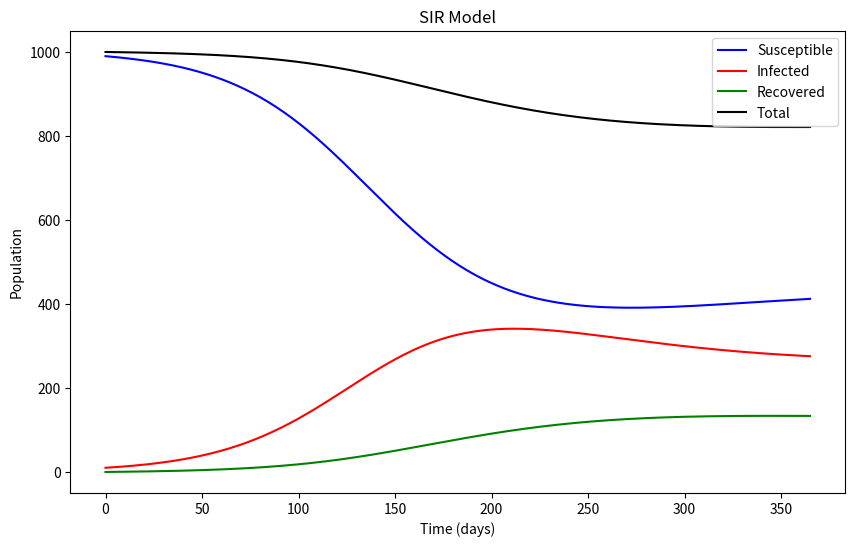

Generate this figure with matplotlib:
# A graph of a more advanced S-I-R Model

# Import libraries
import numpy as np
from scipy.integrate import odeint
import matplotlib.pyplot as plt

# Population variables
N = 1000            # Total population
S0 = 990            # Initial members of Susceptible, 
I0 = 10             # ... infected
R0 = 0              # ... recovered
y0 = S0, I0, R0     # Initial conditions vector

# Model variables
t = np.linspace(0, 365, 365)    # A grid of time points (in days)
beta = 50                       # Beta: product of (contact rate) * (transmission probability)
gamma = 5                       # Gamma: mean recovery rate. 1/gamma is the average infectious period
mu = 10                         # Mu: the natural mortality rate (historically, also the birth rate)
rho = 0.3                       # Rho: individual probability of dying from disease
m = rho/(1-rho) * (gamma + mu)  # m: probability of dying from diease before recovering or naturally dying
omega = 0.5                     # Rate at which immunity is lost. 1/omega is the average immunity period

# SIR differential equations.
def deriv(y, t, N, beta, gamma):
    S, I, R = y
    dSdt = -beta * (S / N) * (I / N) + mu - mu * (S / N) + omega * (R / N)
    dIdt = beta * (S / N) * (I / N) - gamma * (I / N) - mu * (I / N) - m * (I / N)
    dRdt = gamma * (I / N) - mu * (R / N) - omega * (R / N)
    return dSdt, dIdt, dRdt

# Integrate the SIR equations over the time grid, t.
ret = odeint(deriv, y0, t, args=(N, beta, gamma))
S, I, R = ret.T
total = S + I + R

## Plot the data
plt.figure(figsize=(10, 6))
plt.plot(t, S, 'b', label='Susceptible')
plt.plot(t, I, 'r', label='Infected')
plt.plot(t, R, 'g', label='Recovered')
plt.plot(t, total, 'k', label='Total')
plt.xlabel('Time (days)')
plt.ylabel('Population')
plt.title('SIR Model')
plt.legend()
plt.show()
